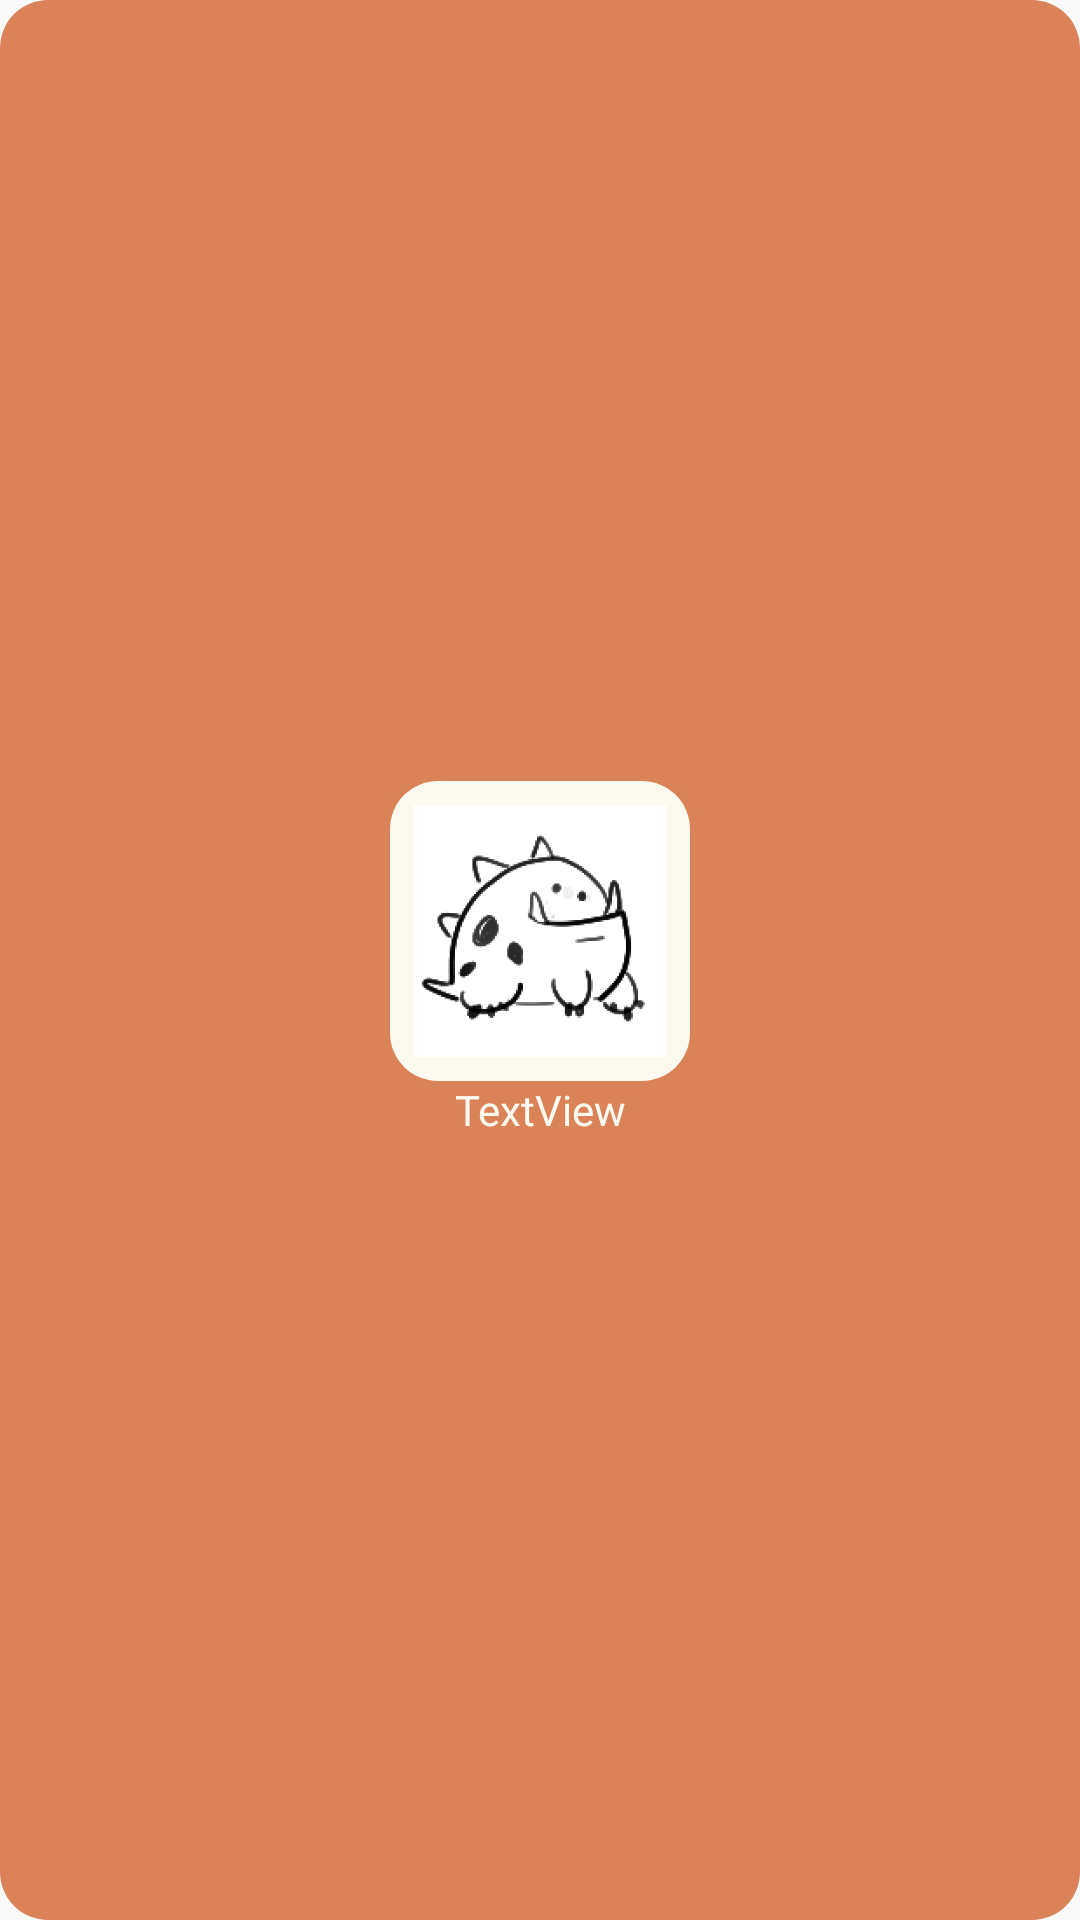

Produce the Android XML layout that renders to this screen, including the resource entries it uses.
<!-- AndroidManifest.xml: application theme Theme.AppCompat.Light -->
<!-- res/layout/monster_item.xml -->
<LinearLayout xmlns:android="http://schemas.android.com/apk/res/android"
    xmlns:app="http://schemas.android.com/apk/res-auto"
    android:id="@+id/monsterItem"
    android:layout_width="wrap_content"
    android:layout_height="wrap_content"
    android:layout_margin="2dp"
    android:background="@drawable/rounded_square"
    android:backgroundTint="@color/brown_accent"
    android:gravity="center"
    android:minWidth="100dp"
    android:minHeight="100dp"
    android:orientation="vertical"
    android:padding="8dp"
    android:clickable="true"
    android:focusable="true">

    <ImageView
        android:id="@+id/monsterImage"
        android:layout_width="100dp"
        android:layout_height="100dp"
        android:background="@drawable/rounded_square"
        android:backgroundTint="@color/offwhite_bg"
        android:src="@drawable/gwomp"
        android:focusable="false"
        android:focusableInTouchMode="false"/>

    <TextView
        android:id="@+id/monsterName"
        android:layout_width="match_parent"
        android:layout_height="wrap_content"
        android:focusable="false"
        android:focusableInTouchMode="false"
        android:fontFamily="@font/baloo_bhai"
        android:text="TextView"
        android:textAlignment="center"
        android:textColor="@color/offwhite_bg" />
</LinearLayout>
<!-- resources referenced by this layout -->
<resources>
  <color name="brown_accent">#DA8359</color>
  <color name="offwhite_bg">#FCFAEE</color>
  <!-- drawable gwomp: png bitmap (drawable, 10113 bytes) -->
  <!-- drawable rounded_square (drawable) -->
  <shape xmlns:android="http://schemas.android.com/apk/res/android">
      <solid android:color="@color/brown_accent" />
      <corners android:radius="16dp" />
      <padding
          android:left="8dp"
          android:right="8dp"
          android:top="8dp"
          android:bottom="8dp" />
  </shape>
</resources>
